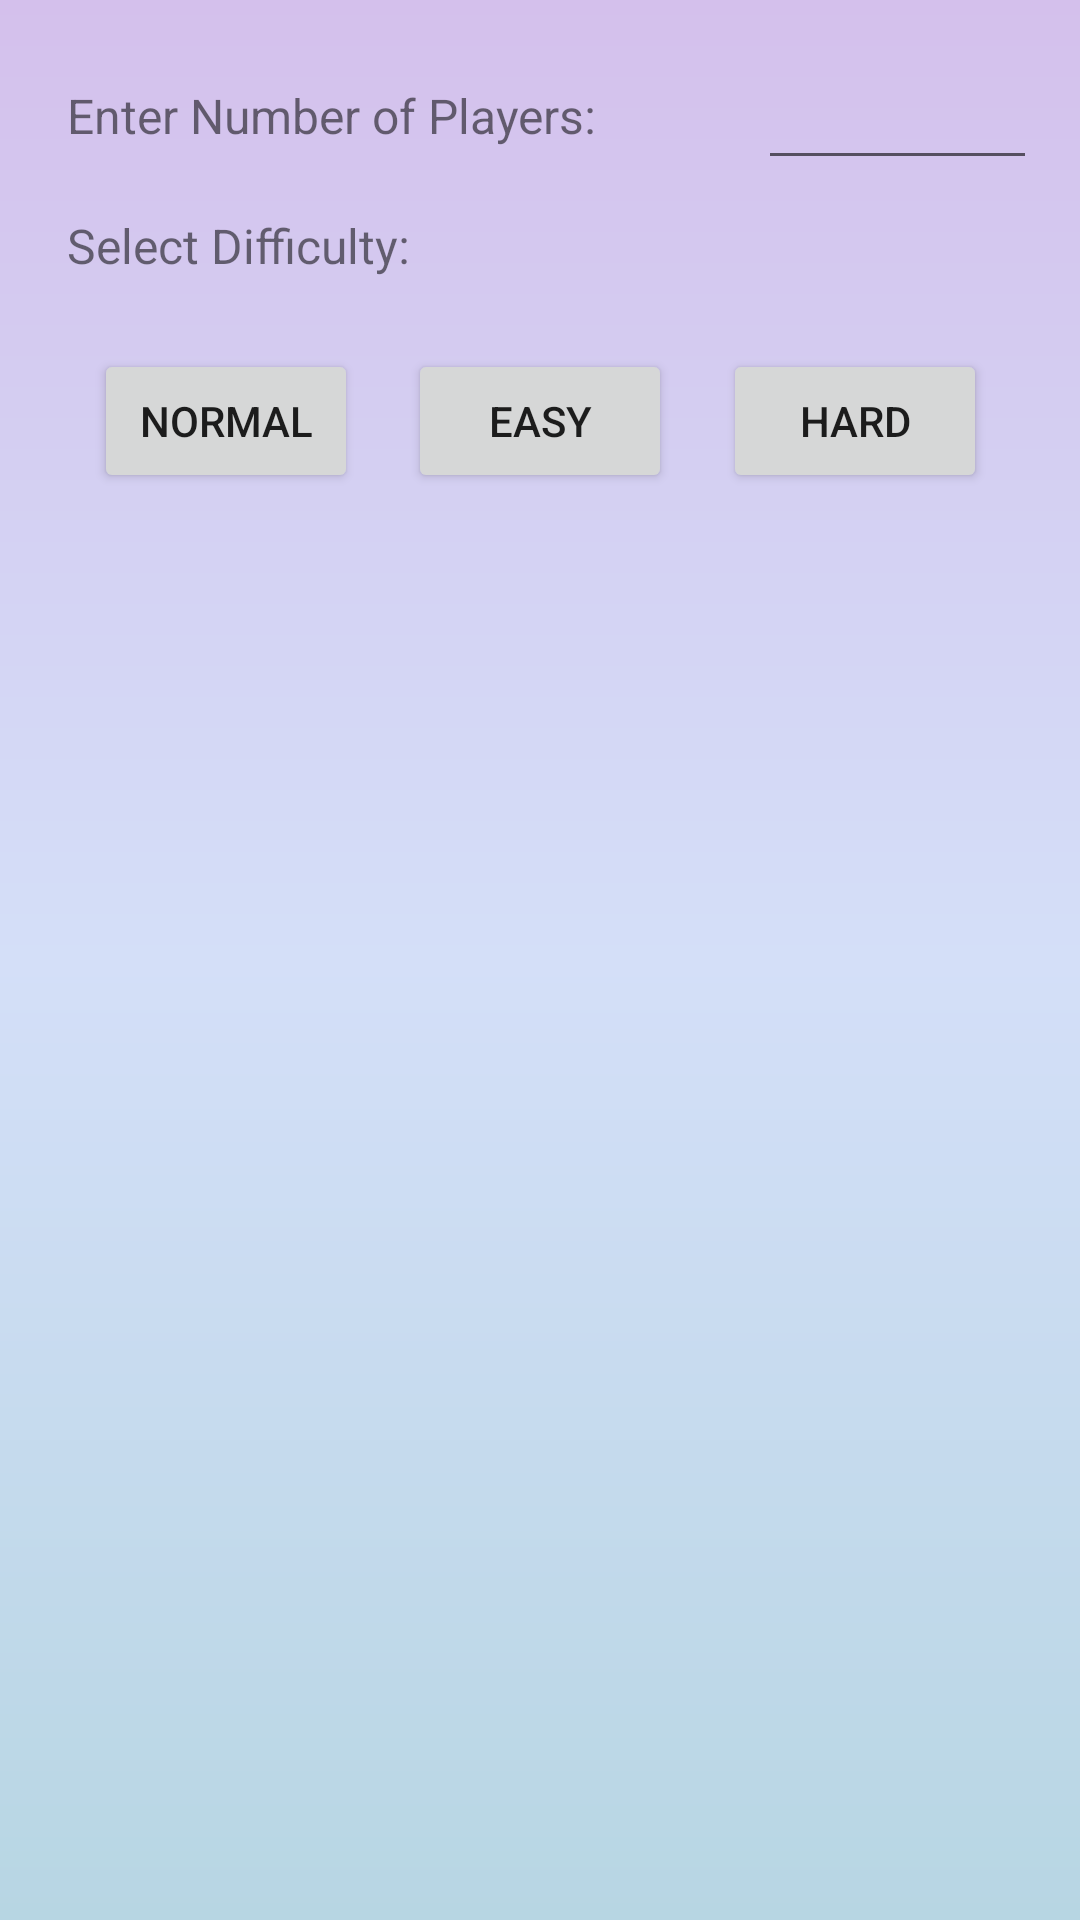

Write the Android layout XML for this screen, with the resource values it uses.
<!-- AndroidManifest.xml: application theme Theme.Chromiumproject -->
<!-- res/layout/activity_view_achievement.xml -->
<?xml version="1.0" encoding="utf-8"?>
<androidx.constraintlayout.widget.ConstraintLayout xmlns:android="http://schemas.android.com/apk/res/android"
    xmlns:app="http://schemas.android.com/apk/res-auto"
    xmlns:tools="http://schemas.android.com/tools"
    android:layout_width="match_parent"
    android:layout_height="match_parent"
    android:background="@drawable/gradient_bkg"
    tools:context=".ViewAchievementActivity">

    <ListView
        android:id="@+id/listViewAchieveCollection"
        android:layout_width="0dp"
        android:layout_height="0dp"
        android:layout_marginTop="8dp"
        android:layout_marginBottom="8dp"
        app:layout_constraintBottom_toBottomOf="parent"
        app:layout_constraintEnd_toStartOf="@+id/guideline12"
        app:layout_constraintStart_toStartOf="@+id/guideline11"
        app:layout_constraintTop_toTopOf="@+id/guideline5" />

    <EditText
        android:id="@+id/editTextNumberPlayer"
        android:layout_width="0dp"
        android:layout_height="41dp"
        android:layout_marginStart="8dp"
        android:layout_marginTop="8dp"
        android:ems="10"
        android:inputType="number"
        app:layout_constraintBottom_toTopOf="@+id/guideline4"
        app:layout_constraintEnd_toStartOf="@+id/guideline12"
        app:layout_constraintStart_toStartOf="@+id/guideline3"
        app:layout_constraintTop_toTopOf="parent" />

    <TextView
        android:id="@+id/textViewEnterMsg"
        android:layout_width="0dp"
        android:layout_height="24dp"
        android:layout_marginStart="8dp"
        android:layout_marginTop="8dp"
        android:layout_marginEnd="8dp"
        android:text="@string/enter_number_of_players"
        android:textSize="16sp"
        app:layout_constraintBottom_toTopOf="@+id/guideline4"
        app:layout_constraintEnd_toStartOf="@+id/guideline3"
        app:layout_constraintStart_toStartOf="@+id/guideline11"
        app:layout_constraintTop_toTopOf="parent" />

    <androidx.constraintlayout.widget.Guideline
        android:id="@+id/guideline3"
        android:layout_width="wrap_content"
        android:layout_height="wrap_content"
        android:orientation="vertical"
        app:layout_constraintEnd_toEndOf="parent"
        app:layout_constraintGuide_percent="0.68"
        app:layout_constraintStart_toStartOf="parent" />

    <androidx.constraintlayout.widget.Guideline
        android:id="@+id/guideline4"
        android:layout_width="wrap_content"
        android:layout_height="wrap_content"
        android:orientation="horizontal"
        app:layout_constraintGuide_percent="0.11080711" />

    <androidx.constraintlayout.widget.Guideline
        android:id="@+id/guideline5"
        android:layout_width="wrap_content"
        android:layout_height="wrap_content"
        android:orientation="horizontal"
        app:layout_constraintGuide_percent="0.28" />

    <TextView
        android:id="@+id/textView"
        android:layout_width="0dp"
        android:layout_height="wrap_content"
        android:text="@string/select_difficulty"
        android:textSize="16sp"
        app:layout_constraintStart_toStartOf="@+id/textViewEnterMsg"
        app:layout_constraintTop_toTopOf="@+id/guideline4" />

    <Button
        android:id="@+id/btnSelectNormal"
        android:layout_width="wrap_content"
        android:layout_height="wrap_content"
        android:layout_marginTop="4dp"
        android:text="@string/select_button_normal"
        app:layout_constraintBottom_toTopOf="@+id/guideline5"
        app:layout_constraintEnd_toStartOf="@+id/btnSelectEasy"
        app:layout_constraintStart_toStartOf="@+id/guideline11"
        app:layout_constraintTop_toBottomOf="@+id/textView"
        app:layout_constraintVertical_bias="0.571" />

    <Button
        android:id="@+id/btnSelectEasy"
        android:layout_width="wrap_content"
        android:layout_height="wrap_content"
        android:text="@string/select_button_easy"
        app:layout_constraintEnd_toEndOf="parent"
        app:layout_constraintStart_toStartOf="parent"
        app:layout_constraintTop_toTopOf="@+id/btnSelectNormal" />

    <Button
        android:id="@+id/btnSelectHard"
        android:layout_width="wrap_content"
        android:layout_height="wrap_content"
        android:text="@string/select_button_hard"
        app:layout_constraintEnd_toStartOf="@+id/guideline12"
        app:layout_constraintStart_toEndOf="@+id/btnSelectEasy"
        app:layout_constraintTop_toTopOf="@+id/btnSelectEasy" />

    <androidx.constraintlayout.widget.Guideline
        android:id="@+id/guideline11"
        android:layout_width="wrap_content"
        android:layout_height="wrap_content"
        android:orientation="vertical"
        app:layout_constraintGuide_percent="0.04" />

    <androidx.constraintlayout.widget.Guideline
        android:id="@+id/guideline12"
        android:layout_width="wrap_content"
        android:layout_height="wrap_content"
        android:orientation="vertical"
        app:layout_constraintGuide_percent="0.96" />

</androidx.constraintlayout.widget.ConstraintLayout>
<!-- resources referenced by this layout -->
<resources>
  <!-- drawable gradient_bkg (drawable) -->
  <shape
      xmlns:android="http://schemas.android.com/apk/res/android"
      android:shape="rectangle">
      <gradient
          android:startColor="#D4C0EC"
          android:centerColor="#D4DFF8"
          android:endColor="#B7D6E3"
          android:angle="-90" />
  </shape>
  <string name="enter_number_of_players">Enter Number of Players:</string>
  <string name="select_button_easy">Easy</string>
  <string name="select_button_hard">Hard</string>
  <string name="select_button_normal">Normal</string>
  <string name="select_difficulty">Select Difficulty:</string>
  <style name="Theme.Chromiumproject" parent="Theme.MaterialComponents.DayNight.DarkActionBar">
          
          <item name="colorPrimary">@color/purple_500</item>
          <item name="colorPrimaryVariant">@color/purple_700</item>
          <item name="colorOnPrimary">@color/white</item>
          
          <item name="colorSecondary">@color/teal_200</item>
          <item name="colorSecondaryVariant">@color/teal_700</item>
          <item name="colorOnSecondary">@color/black</item>
          
          <item name="android:statusBarColor" tools:targetApi="l">?attr/colorPrimaryVariant</item>
          
      </style>
  <color name="purple_500">#FF6200EE</color>
  <color name="purple_700">#FF3700B3</color>
  <color name="white">#FFFFFFFF</color>
  <color name="teal_200">#FF03DAC5</color>
  <color name="teal_700">#FF018786</color>
  <color name="black">#FF000000</color>
</resources>
